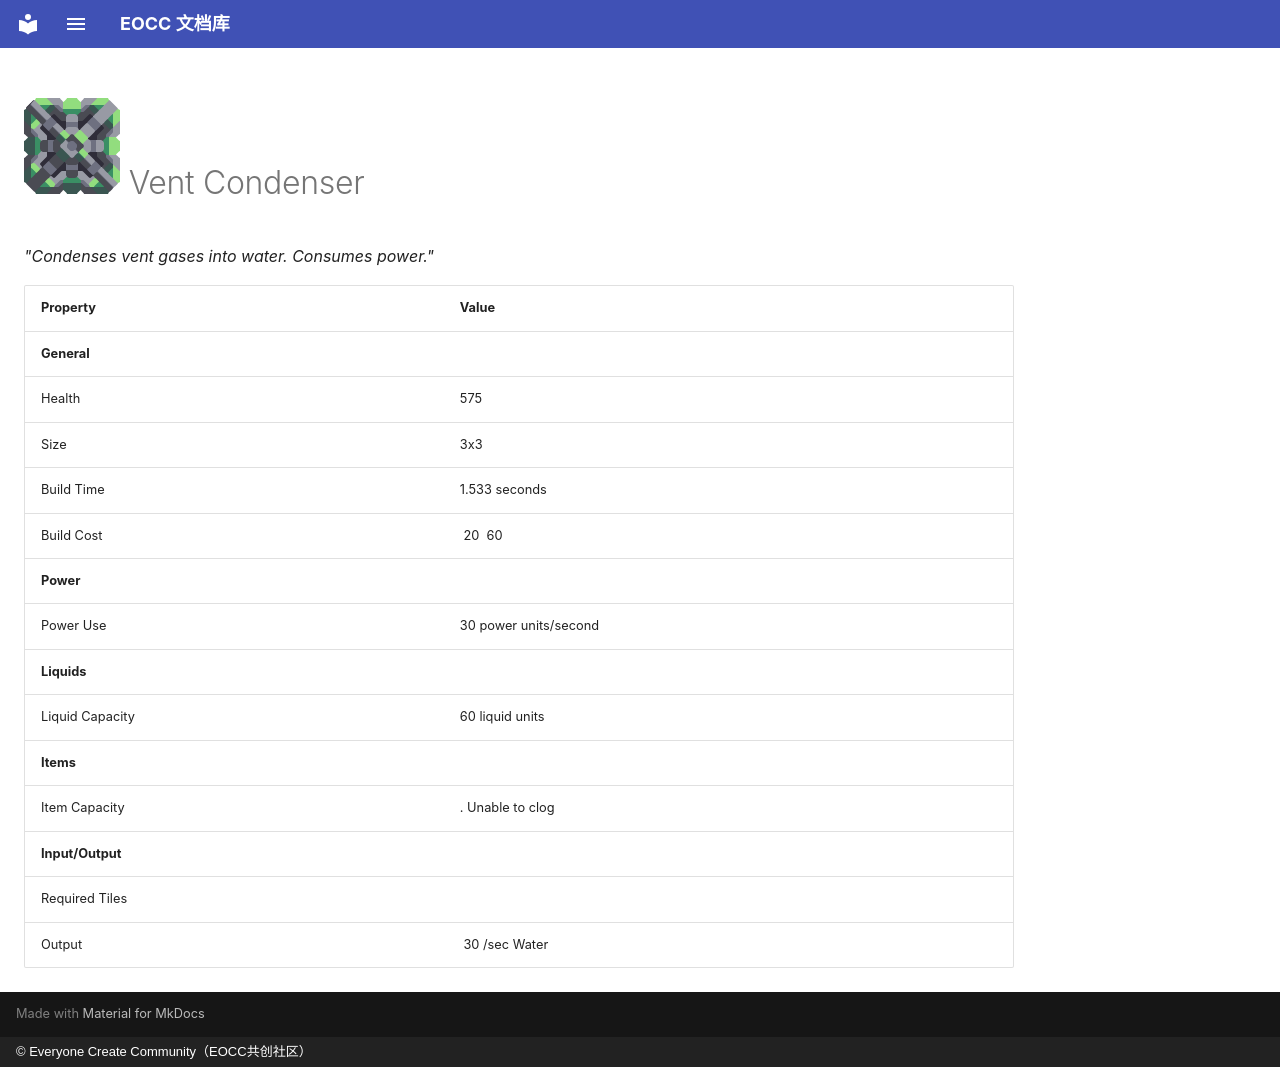

repository: eoccc/eoccc.github.io · page: wiki/mindustry/en/content/blocks/production/332-vent-condenser/index.html · generator: mkdocs · copyright: © Everyone Create Community（EOCC共创社区）

# <img src="../../../../../../../ext/img/mindustry/block-vent-condenser-ui.png" alt=""> Vent Condenser

*"Condenses vent gases into water. Consumes power."*

| Property | Value |
|---|---|
| **General** |  |
| Health | 575 |
| Size | 3x3 |
| Build Time | 1.533  seconds |
| Build Cost | [<img src="../../../../../../../ext/img/mindustry/item-graphite.png" alt="">](/wiki/content/items/3-graphite) 20 [<img src="../../../../../../../ext/img/mindustry/item-beryllium.png" alt="">](/wiki/content/items/16-beryllium) 60 |
| **Power** |  |
| Power Use | 30  power units/second |
| **Liquids** |  |
| Liquid Capacity | 60  liquid units |
| **Items** |  |
| Item Capacity | . Unable to clog |
| **Input/Output** |  |
| Required Tiles |  |
| Output | [<img src="../../../../../../../ext/img/mindustry/liquid-water.png" alt="">](/wiki/content/liquids/0-water) 30 /sec Water |
